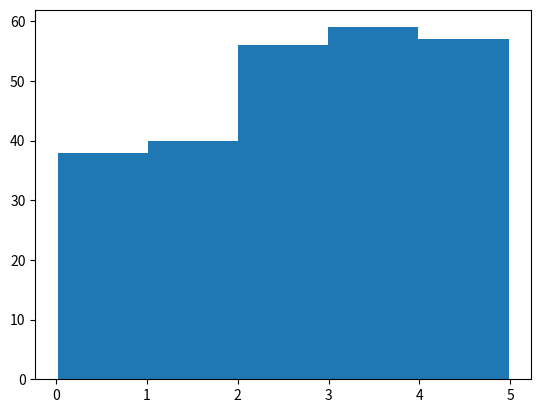

Write Python code to recreate this figure.
import numpy
import matplotlib.pyplot as plt

data = numpy.random.uniform(low=0.0, high=5.0, size=250)  # Creates data set of 250 floats from 0.0 to 5.0.

plt.hist(data, bins=5)  # Creates histogram with 5 bars
plt.show()  # Displays the histogram
